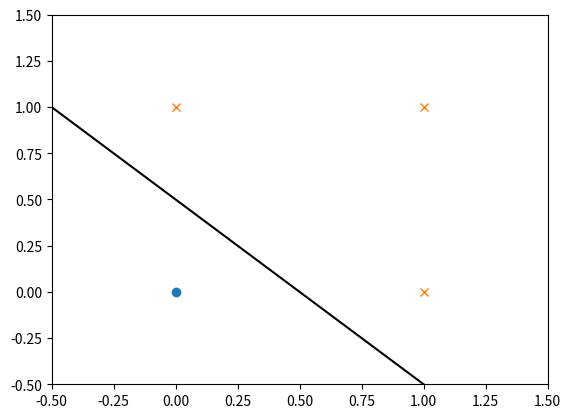

Reproduce this figure in Python.
import numpy as np
import matplotlib.pyplot as plt

# EXERCICE 1
# Conventions pour toute cette partie.
# - Le coefficient d’apprentissage est fixé à α = 0,1.
# - Le seuil est traité comme un poids associé à une entrée constante égale à +1 : pour une entrée
# - x = (x1, x2), on note ˜x = (1, x1, x2) et le potentiel du neurone vaut v = wT ˜x = w0 +w1x1 +w2x2.
# - Les vecteurs et matrices sont des tableaux NumPy, indexés à partir de 0.

# 1.1 : Mise en place d'un perceptron simple

# Créer une fonction y = perceptron_simple(x, w, active)
# w : poids synaptiques du neurone, vecteur de taille 3 ; w[0] correspond au seuil.
# x : entrée du neurone, vecteur de taille 2.
# active : fonction d’activation utilisée : φ(v) = sign(v) si active==0 ; φ(v) = tanh(v) si active==1.
# résultat y : scalaire, sortie du neurone y = φ(wT ˜x).

def perceptron_simple(x, w, active):
    result = w[0] + x[0]*w[1] + x[1]*w[2]
    # On fait au plus simple

    if (active == 0):
        return np.sign(result)
    elif (active==1):
        return np.tanh(result)
    return;

# TESTS DU OU :

w = [-0.5,1,1]  # poids (tels de donnés dans l'énoncé)
x0=[0,0]        # 0 OU 0 : faux
x1=[1,0]        # 1 OU 0 : vrai
x2=[0,1]        # 0 OU 1 : vrai
x3=[1,1]        # 1 OU 1 : vrai


y0=perceptron_simple(x0, w, 0)
y1=perceptron_simple(x1, w, 0)
y2=perceptron_simple(x2, w, 0)
y3=perceptron_simple(x3, w, 0)

print(y0) # -1
print(y1) # +1
print(y2) # +1
print(y3) # +1

# AFFICHAGE
yd = np.array([y0, y1, y2, y3]) # tableau stockant les sorties trouvées
X = np.array([
    [0, 0, 1, 1],  # coordonnées x1
    [0, 1, 0, 1]   # coordonnées x2
])

t = np.array([-0.5, 1.5]) # abscisses x1 du tracé
z = -(w[0] + w[1]*t) / w[2] # ordonnées x2 correspondantes
plt.plot(t, z, 'k-') # droite séparatrice

plt.plot(X[0, yd == -1], X[1, yd == -1], 'o') # classe -1
plt.plot(X[0, yd == 1], X[1, yd == 1], 'x') # classe +1

plt.xlim(t[0], t[1]); plt.ylim(-0.5, 1.5)
plt.show()
